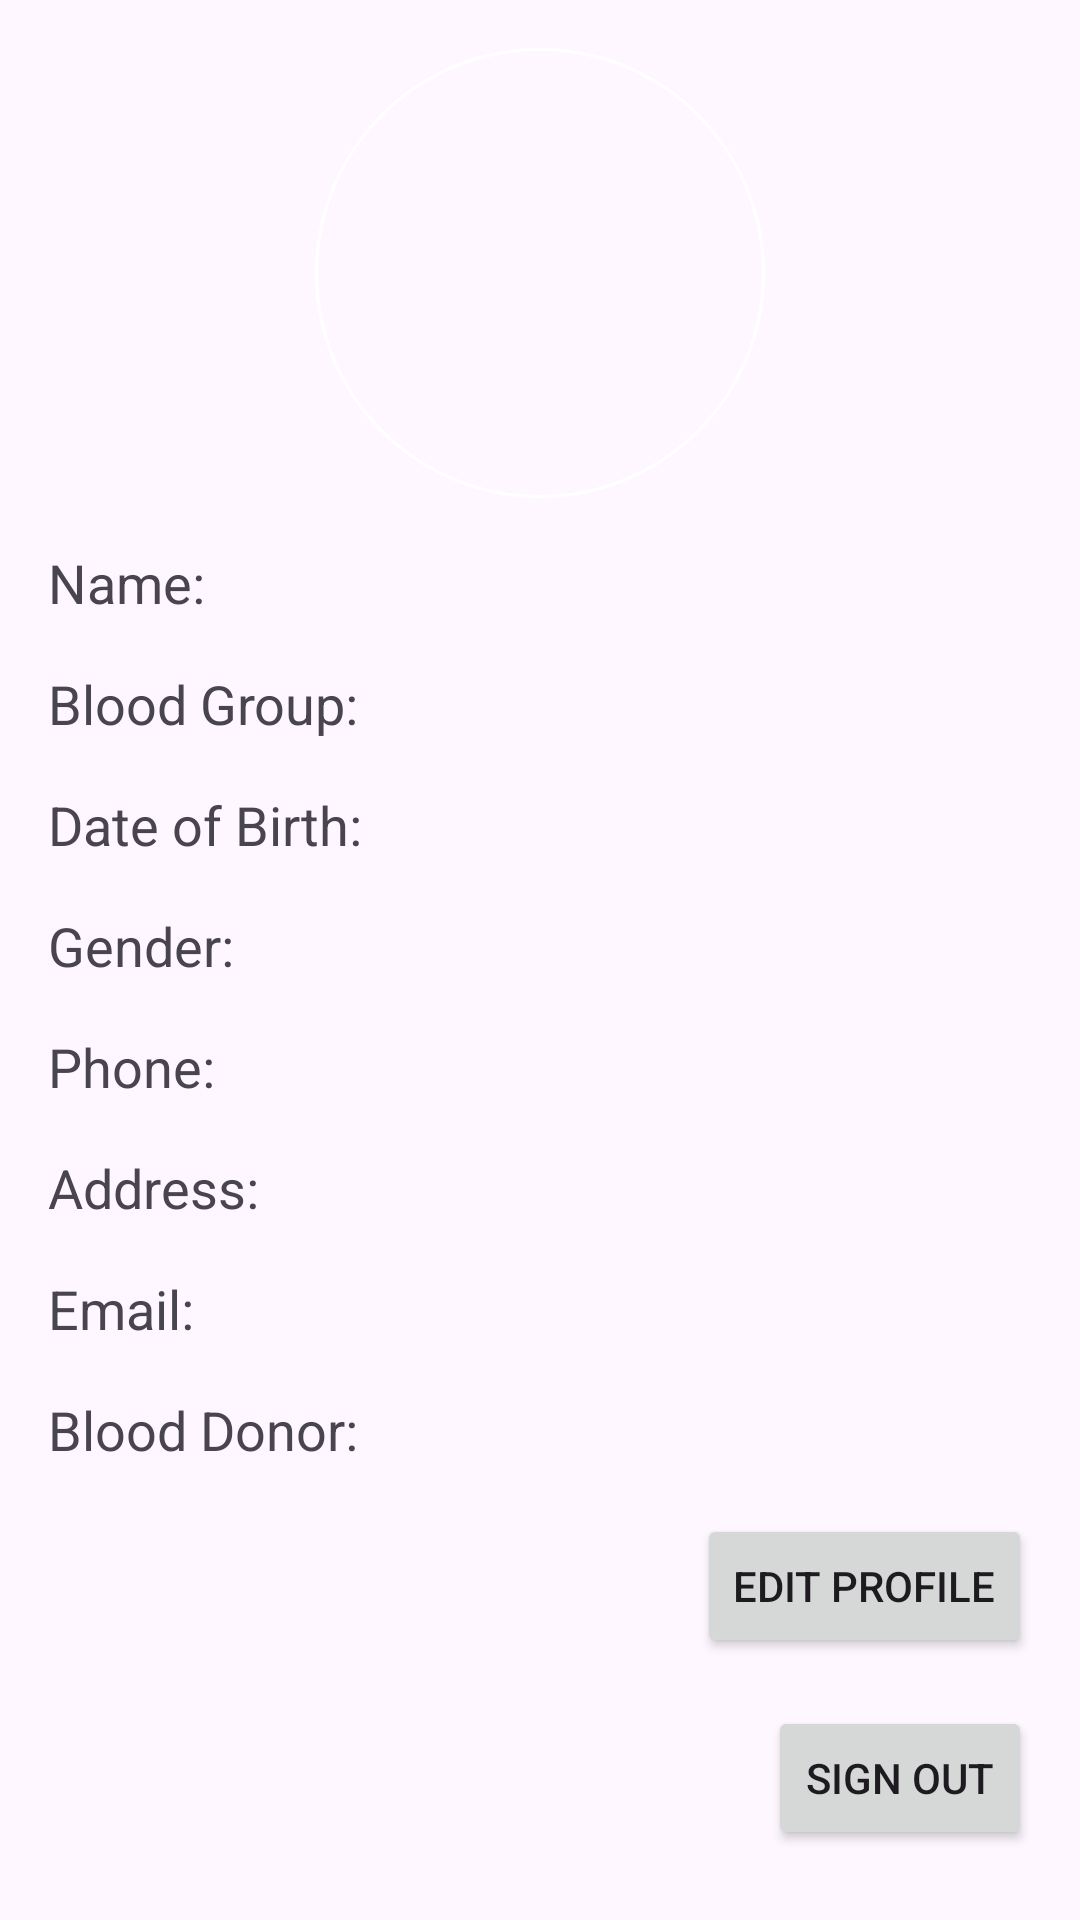

The Android layout XML behind this screen, and the referenced resources:
<!-- AndroidManifest.xml: application theme Theme.NWURedDrops -->
<!-- res/layout/fragment_profile.xml -->
<?xml version="1.0" encoding="utf-8"?>
<ScrollView xmlns:android="http://schemas.android.com/apk/res/android"
    xmlns:app="http://schemas.android.com/apk/res-auto"
    xmlns:tools="http://schemas.android.com/tools"
    android:layout_width="match_parent"
    android:layout_height="match_parent"
    tools:context=".ProfileFragment">

    <LinearLayout
        android:layout_width="match_parent"
        android:layout_height="wrap_content"
        android:orientation="vertical"
        android:padding="16dp">

        
        <ImageView
            android:id="@+id/profilePicture"
            android:layout_width="150dp"
            android:layout_height="150dp"
            android:layout_gravity="center_horizontal"
            android:src="@drawable/default_profile_image"
            android:background="@drawable/circular_background" />


        
        <LinearLayout
            android:layout_width="match_parent"
            android:layout_height="wrap_content"
            android:orientation="horizontal"
            android:layout_marginTop="16dp">

            <TextView
                android:id="@+id/textFieldName"
                android:layout_width="0dp"
                android:layout_height="wrap_content"
                android:layout_weight="1"
                android:text="Name:"
                android:textSize="18sp" />

            <TextView
                android:id="@+id/textName"
                android:layout_width="0dp"
                android:layout_height="wrap_content"
                android:layout_weight="2"
                android:text=" "
                android:textSize="18sp" />

        </LinearLayout>

        
        <LinearLayout
            android:layout_width="match_parent"
            android:layout_height="wrap_content"
            android:orientation="horizontal"
            android:layout_marginTop="16dp">

            <TextView
                android:id="@+id/textFieldBloodGroup"
                android:layout_width="0dp"
                android:layout_height="wrap_content"
                android:layout_weight="1"
                android:text="Blood Group:"
                android:textSize="18sp" />

            <TextView
                android:id="@+id/bloodGroup"
                android:layout_width="0dp"
                android:layout_height="wrap_content"
                android:layout_weight="2"
                android:text=" "
                android:textSize="18sp" />

        </LinearLayout>

        
        <LinearLayout
            android:layout_width="match_parent"
            android:layout_height="wrap_content"
            android:orientation="horizontal"
            android:layout_marginTop="16dp">

            <TextView
                android:id="@+id/fieldDateOfBirth"
                android:layout_width="0dp"
                android:layout_height="wrap_content"
                android:layout_weight="1"
                android:text="Date of Birth:"
                android:textSize="18sp" />

            <TextView
                android:id="@+id/dateOfBirth"
                android:layout_width="0dp"
                android:layout_height="wrap_content"
                android:layout_weight="2"
                android:text=" "
                android:textSize="18sp" />

        </LinearLayout>

        
        <LinearLayout
            android:layout_width="match_parent"
            android:layout_height="wrap_content"
            android:orientation="horizontal"
            android:layout_marginTop="16dp">

            <TextView
                android:id="@+id/fieldGender"
                android:layout_width="0dp"
                android:layout_height="wrap_content"
                android:layout_weight="1"
                android:text="@string/gender"
                android:textSize="18sp" />

            <TextView
                android:id="@+id/viewGender"
                android:layout_width="0dp"
                android:layout_height="wrap_content"
                android:layout_weight="2"
                android:text=" "
                android:textSize="18sp" />

        </LinearLayout>

        
        <LinearLayout
            android:layout_width="match_parent"
            android:layout_height="wrap_content"
            android:orientation="horizontal"
            android:layout_marginTop="16dp">

            <TextView
                android:id="@+id/fieldPhone"
                android:layout_width="0dp"
                android:layout_height="wrap_content"
                android:layout_weight="1"
                android:text="Phone:"
                android:textSize="18sp" />

            <TextView
                android:id="@+id/phoneNo"
                android:layout_width="0dp"
                android:layout_height="wrap_content"
                android:layout_weight="2"
                android:text=" "
                android:textSize="18sp" />

        </LinearLayout>


        
        <LinearLayout
            android:layout_width="match_parent"
            android:layout_height="wrap_content"
            android:orientation="horizontal"
            android:layout_marginTop="16dp">

            <TextView
                android:id="@+id/fieldAddress"
                android:layout_width="0dp"
                android:layout_height="wrap_content"
                android:layout_weight="1"
                android:text="Address:"
                android:textSize="18sp" />

            <TextView
                android:id="@+id/Address"
                android:layout_width="0dp"
                android:layout_height="wrap_content"
                android:layout_weight="2"
                android:text=" "
                android:textSize="18sp" />

        </LinearLayout>


        
        <LinearLayout
            android:layout_width="match_parent"
            android:layout_height="wrap_content"
            android:orientation="horizontal"
            android:layout_marginTop="16dp">

            <TextView
                android:id="@+id/fieldEmail"
                android:layout_width="0dp"
                android:layout_height="wrap_content"
                android:layout_weight="1"
                android:text="Email:"
                android:textSize="18sp" />

            <TextView
                android:id="@+id/emailId"
                android:layout_width="0dp"
                android:layout_height="wrap_content"
                android:layout_weight="2"
                android:text=" "
                android:textSize="18sp" />

        </LinearLayout>

        
        <LinearLayout
            android:layout_width="match_parent"
            android:layout_height="wrap_content"
            android:orientation="horizontal"
            android:layout_marginTop="16dp">

            <TextView
                android:id="@+id/fieldIsDonor"
                android:layout_width="0dp"
                android:layout_height="wrap_content"
                android:layout_weight="1"
                android:text="Blood Donor:"
                android:textSize="18sp" />

            <TextView
                android:id="@+id/isDonor"
                android:layout_width="0dp"
                android:layout_height="wrap_content"
                android:layout_weight="2"
                android:text=" "
                android:textSize="18sp" />

        </LinearLayout>



        
        

        
        <Button
            android:id="@+id/btnEditProfile"
            android:layout_width="wrap_content"
            android:layout_height="wrap_content"
            android:text="@string/edit_profile"
            android:layout_gravity="end"
            android:layout_marginTop="16dp" />

        <Button
            android:id="@+id/btnSignOut"
            android:layout_width="wrap_content"
            android:layout_height="wrap_content"
            android:text="@string/sign_out"
            android:layout_gravity="end"
            android:layout_marginTop="16dp"  />

    </LinearLayout>
</ScrollView>
<!-- resources referenced by this layout -->
<resources>
  <!-- drawable circular_background (drawable) -->
  <shape xmlns:android="http://schemas.android.com/apk/res/android"
      android:shape="oval">
      <solid android:color="@android:color/transparent" />
      <stroke
          android:width="1dp"
          android:color="#FFFFFF" /> 
  </shape>
  <string name="edit_profile">Edit Profile</string>
  <string name="gender">Gender:</string>
  <string name="sign_out">Sign out</string>
  <style name="Theme.NWURedDrops" parent="Base.Theme.NWURedDrops" />
  <style name="Base.Theme.NWURedDrops" parent="Theme.Material3.DayNight.NoActionBar">
          
           <item name="colorPrimary">@color/customPrimaryColor</item>
  
      </style>
  <color name="customPrimaryColor">#FF0000</color>
</resources>
